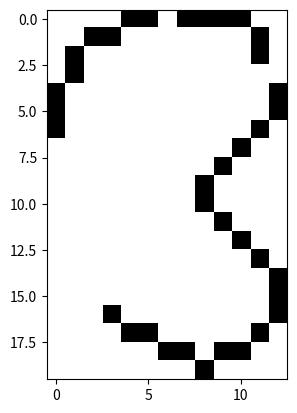

The matplotlib source for this figure:
import math
import matplotlib.pyplot as plt
import numpy as np

log = [[30, -2.0], [30, -2.0], [29, 7.0], [31, 13.5], [29, 13.5], [31, 3.0], [29, 10.0], [30, 8.5], [30, 8.5], [30, 10.5], [31, 10.5], [30, 19.5], [29, 19.5], [31, 13.0], [29, 13.5], [31, 13.5], [29, 20.0], [30, 9.0], [30, 8.5], [30, 1.0], [30, 1.0], [30, 1.0], [1, -90], [29, 5.5], [31, -7.0], [30, -7.5], [30, 15.5], [29, 15.5], [30, 15.5], [29, 21.0], [32, 21.0], [29, 22.5], [30, 15.5], [31, 15.5], [29, 15.5], [31, 9.5], [30, 9.0], [29, 3.0], [31, 3.0], [0, -90], [29, -90]]
class robot:
    def __init__(self):
        self.pos_x = [0]
        self.pos_y = [0]
        self.angle = 290
        
        
    def move(self,distance,ang):
        self.angle += ang
        
        x, y = self.pos_x[-1], self.pos_y[-1]
        x += math.cos(math.radians(self.angle))*distance
        y += math.sin(math.radians(self.angle))*distance
        
        self.pos_x.append(x)
        self.pos_y.append(y)
        
    def draw(self, keep_axes=True):
        x = plt.plot(self.pos_x,self.pos_y)
        
        
robo = robot()
for values in log:
    robo.move(abs(values[0])/25,values[1])


x_cords = robo.pos_x
y_cords = robo.pos_y

min_x = int(abs(min(x_cords)))
max_x = int(abs(max(x_cords)))
min_y = int(abs(min(y_cords)))
max_y = int(abs(max(y_cords)))


width, height = min_y+max_y+1,min_x+max_x+1

grid = np.array([[255 for y in range(height)] for x in range(width)])
print(grid.shape)

for x,y in zip(x_cords,y_cords):
    x,y = int(x),int(y)
    #plt.scatter(x, y)
    
    grid[y+min_y][x+min_x] = 0
    
    
plt.imshow(grid,cmap='gray', vmin=0, vmax=255)
print(grid)
